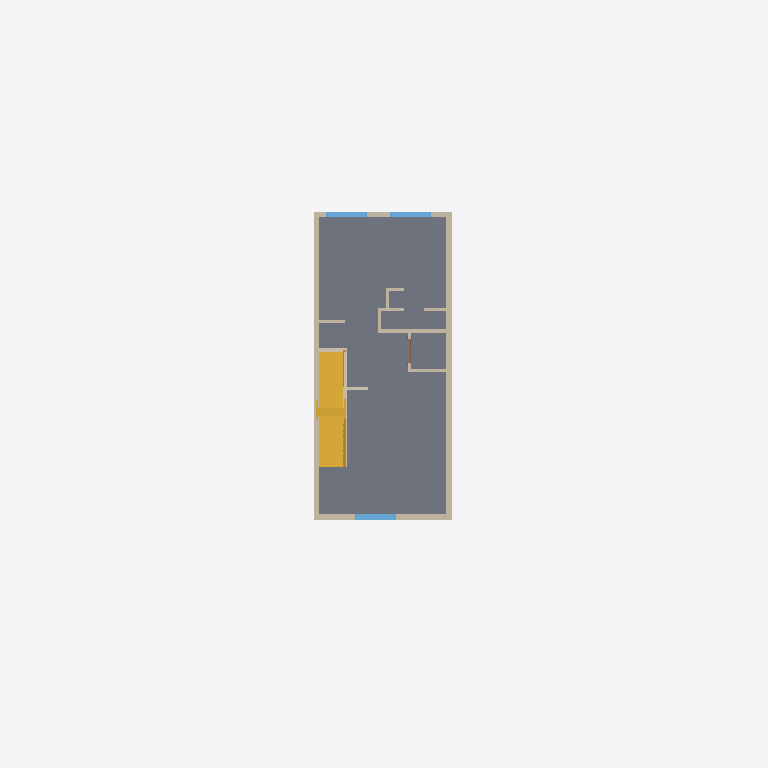
Plan cut of the same IFC building model at storey 'Level 2' (level 3.05 m, cut at 4.45 m), seen from above with north up, elements coloured by IFC class: 19 walls (beige), 3 windows (light blue), 2 stairs (yellow), 1 slab (grey), 1 door (brown). Cut surfaces are drawn darker.
Extent 9.8 m × 26.6 m × 9.5 m (x, y, z). Storeys (4): Level 1 at 0.00 m; Level 2 at 3.05 m; Level 3 at 6.10 m; Level 4 at 9.14 m. Elements (76): 48 IfcWallStandardCase, 9 IfcDoor, 8 IfcSlab, 4 IfcWindow, 3 IfcCurtainWall, 2 IfcStair, 1 IfcFurnishingElement, 1 IfcRailing.

HEADER;
FILE_DESCRIPTION(('ViewDefinition [CoordinationView, QuantityTakeOffAddOnView]'),'2;1');
FILE_NAME('Project  Number','2021-01-11T15:23:52',(''),(''),'The EXPRESS Data Manager Version 5.02.0100.07 : 28 Aug 2013','20150220_1215(x64) - Exporter 16.0.428.0 - Default UI','');
FILE_SCHEMA(('IFC2X3'));
ENDSEC;
DATA;
#102=IFCPROJECT('0ZkV_HXjbBWwIAQTwu_Org',#41,'Project  Number',$,$,'Project Name','Project  Status',(#91,#99),#86);
#17451=IFCSITE('0ZkV_HXjbBWwIAQTwu_Ore',#41,'Default',$,'',#17450,$,$,.ELEMENT.,$,$,$,$,$);
#112=IFCBUILDING('0ZkV_HXjbBWwIAQTwu_Orh',#41,'',$,$,#32,$,'',.ELEMENT.,$,$,$);
#121=IFCBUILDINGSTOREY('0ZkV_HXjbBWwIAQTv71a6L',#41,'Level 1',$,$,#119,$,'Level 1',.ELEMENT.,0.0);
#127=IFCBUILDINGSTOREY('0ZkV_HXjbBWwIAQTv71aop',#41,'Level 2',$,$,#126,$,'Level 2',.ELEMENT.,10.0);
#133=IFCBUILDINGSTOREY('0ZkV_HXjbBWwIAQTv71N5w',#41,'Level 3',$,$,#132,$,'Level 3',.ELEMENT.,19.9999999999991);
#139=IFCBUILDINGSTOREY('0ZkV_HXjbBWwIAQTv71N5Y',#41,'Level 4',$,$,#138,$,'Level 4',.ELEMENT.,29.9999999999982);
#867=IFCSLAB('3_xlC2C$f6BPR$IThW2CXp',#41,'Floor:Generic Floor - 400mm:197668',$,'Floor:Generic Floor - 400mm',#834,#865,'197668',.FLOOR.);
#1906=IFCWALLSTANDARDCASE('3_xlC2C$f6BPR$GTZW2CHM',#41,'Basic Wall:Generic - 200mm:198657',$,'Basic Wall:Generic - 200mm:249',#1880,#1904,'198657');
#5373=IFCSTAIR('3JNzkhb9v148BgKJrXtyU7',#41,'Assembled Stair:Stair:200399',$,'Assembled Stair:180mm max riser 275mm tread:159374',#5372,$,'200399',.NOTDEFINED.);
#593=IFCWALLSTANDARDCASE('3_xlC2C$f6BPR$GTZW2CzX',#41,'Basic Wall:Generic - 200mm:197430',$,'Basic Wall:Generic - 200mm:249',#567,#591,'197430');
#4208=IFCSTAIR('3JNzkhb9v148BgKJrXtyJi',#41,'Assembled Stair:Stair:200100',$,'Assembled Stair:180mm max riser 275mm tread:159374',#4207,$,'200100',.NOTDEFINED.);
#8042=IFCWALLSTANDARDCASE('14laDXET9EbuE9Lfp_Zjqu',#41,'Basic Wall:Interior - 123mm Partition (1-hr):204130',$,'Basic Wall:Interior - 123mm Partition (1-hr):261',#8022,#8040,'204130');
#2809=IFCWALLSTANDARDCASE('3_xlC2C$f6BPR$GTZW2CMu',#41,'Basic Wall:Generic - 200mm 2:199151',$,'Basic Wall:Generic - 200mm 2:197973',#2783,#2807,'199151');
#3272=IFCWINDOW('3VCwIpcaz8ixzzgl3l5wRG',#41,'M_Fixed:0406 x 0610mm:199379',$,'0406 x 0610mm',#18538,#3266,'199379',2.001312335958,5.0);
#6307=IFCWALLSTANDARDCASE('3JNzkhb9v148BgKJrXtzdM',#41,'Basic Wall:Interior - 123mm Partition (1-hr):200862',$,'Basic Wall:Interior - 123mm Partition (1-hr):261',#6287,#6305,'200862');
#2488=IFCWALLSTANDARDCASE('3_xlC2C$f6BPR$GTZW2CNo',#41,'Basic Wall:Generic - 200mm 2:199077',$,'Basic Wall:Generic - 200mm 2:197973',#2462,#2486,'199077');
#4156=IFCWINDOW('3JNzkhb9v148BgKJrXtyGS',#41,'M_Fixed:0406 x 0610mm:200020',$,'0406 x 0610mm',#18612,#4150,'200020',2.001312335958,5.0);
#4096=IFCWINDOW('3JNzkhb9v148BgKJrXtyHa',#41,'M_Fixed:0406 x 0610mm:199980',$,'0406 x 0610mm',#18575,#4090,'199980',2.001312335958,5.0);
#3706=IFCWALLSTANDARDCASE('3JNzkhb9v148BgMJzXtyLu',#41,'Basic Wall:Generic - 200mm:199728',$,'Basic Wall:Generic - 200mm:249',#3680,#3704,'199728');
#8115=IFCWALLSTANDARDCASE('14laDXET9EbuE9Lfp_ZjvH',#41,'Basic Wall:Interior - 123mm Partition (1-hr):204299',$,'Basic Wall:Interior - 123mm Partition (1-hr):261',#8095,#8113,'204299');
#6170=IFCWALLSTANDARDCASE('3JNzkhb9v148BgKJrXtzaW',#41,'Basic Wall:Interior - 123mm Partition (1-hr):200808',$,'Basic Wall:Interior - 123mm Partition (1-hr):261',#6150,#6168,'200808');
#7966=IFCWALLSTANDARDCASE('14laDXET9EbuE9Lfp_Zjos',#41,'Basic Wall:Interior - 123mm Partition (1-hr):204012',$,'Basic Wall:Interior - 123mm Partition (1-hr):261',#7946,#7964,'204012');
#8406=IFCWALLSTANDARDCASE('14laDXET9EbuE9Lfp_Zjy0',#41,'Basic Wall:Interior - 123mm Partition (1-hr):204634',$,'Basic Wall:Interior - 123mm Partition (1-hr):261',#8386,#8404,'204634');
#334=IFCWALLSTANDARDCASE('3_xlC2C$f6BPR$GTZW2CzQ',#41,'Basic Wall:Generic - 200mm 2:197389',$,'Basic Wall:Generic - 200mm 2:197973',#307,#332,'197389');
#8334=IFCWALLSTANDARDCASE('14laDXET9EbuE9Lfp_Zjz0',#41,'Basic Wall:Interior - 123mm Partition (1-hr):204570',$,'Basic Wall:Interior - 123mm Partition (1-hr):261',#8314,#8332,'204570');
#3553=IFCWALLSTANDARDCASE('3JNzkhb9v148BgMJzXtyAX',#41,'Basic Wall:Generic - 200mm:199657',$,'Basic Wall:Generic - 200mm:249',#3527,#3551,'199657');
#7834=IFCWALLSTANDARDCASE('1HQ2VGtXXALedtNXuxhrhf',#41,'Basic Wall:Interior - 123mm Partition (1-hr):203734',$,'Basic Wall:Interior - 123mm Partition (1-hr):261',#7814,#7832,'203734');
#8261=IFCWALLSTANDARDCASE('14laDXET9EbuE9Lfp_Zjxj',#41,'Basic Wall:Interior - 123mm Partition (1-hr):204471',$,'Basic Wall:Interior - 123mm Partition (1-hr):261',#8241,#8259,'204471');
#8478=IFCWALLSTANDARDCASE('14laDXET9EbuE9Lfp_Zk1_',#41,'Basic Wall:Interior - 123mm Partition (1-hr):204836',$,'Basic Wall:Interior - 123mm Partition (1-hr):261',#8458,#8476,'204836');
#8551=IFCWALLSTANDARDCASE('14laDXET9EbuE9Lfp_Zk07',#41,'Basic Wall:Interior - 123mm Partition (1-hr):204893',$,'Basic Wall:Interior - 123mm Partition (1-hr):261',#8531,#8549,'204893');
#8188=IFCWALLSTANDARDCASE('14laDXET9EbuE9Lfp_Zju6',#41,'Basic Wall:Interior - 123mm Partition (1-hr):204380',$,'Basic Wall:Interior - 123mm Partition (1-hr):261',#8168,#8186,'204380');
#8880=IFCDOOR('1ErW694mr6BQ8XS_M8_53H',#41,'M_Single-Flush:0915 x 2134mm:206768',$,'0915 x 2134mm',#18832,#8874,'206768',7.00131233595801,3.00196850393701);
ENDSEC;